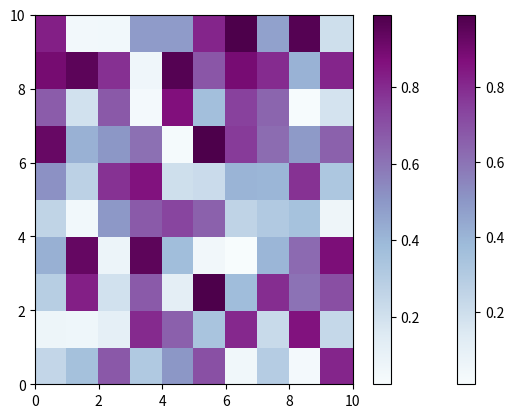

This figure's Python source: (Note: this script raises an exception after producing the figure.)

# coding: utf-8

# # 《python数据可视化之matplotlib实践》
# 
# ## 查看颜色格式
# 
# http://colorbrewer2.org/#type=sequential&scheme=PuBuGn&n=3

# In[3]:


import matplotlib as mpl
import matplotlib.pyplot as plt
import numpy as np

random_data = np.random.rand(10,10)
plt.pcolor(random_data, cmap='BuPu') # Create a pseudocolor plot of a 2-D array.
plt.colorbar()
plt.show()


# In[4]:


random_data = np.random.rand(10,10)
plt.pcolor(random_data, cmap=mpl.cm.BuPu) # 指定颜色格式colormap的另一种方法
plt.colorbar()
plt.show()


# In[5]:


# 绘制图片的像素值colormap

import scipy.misc
import matplotlib as mpl
import matplotlib.pyplot as plt

ascent = scipy.misc.ascent()  # 调用一张图像示例（numpy array格式）
print(ascent.shape, type(ascent))
plt.imshow(ascent, cmap=mpl.cm.gray)

plt.colorbar()
plt.show()


# In[6]:


plt.imshow(ascent, cmap=mpl.cm.jet)

plt.colorbar()
plt.show()


# In[7]:


plt.imshow(ascent, cmap=mpl.cm.hot)

plt.colorbar()
plt.show()


# In[8]:


demo = plt.imread("overview.png")
plt.imshow(demo)
plt.colorbar()
plt.show()

